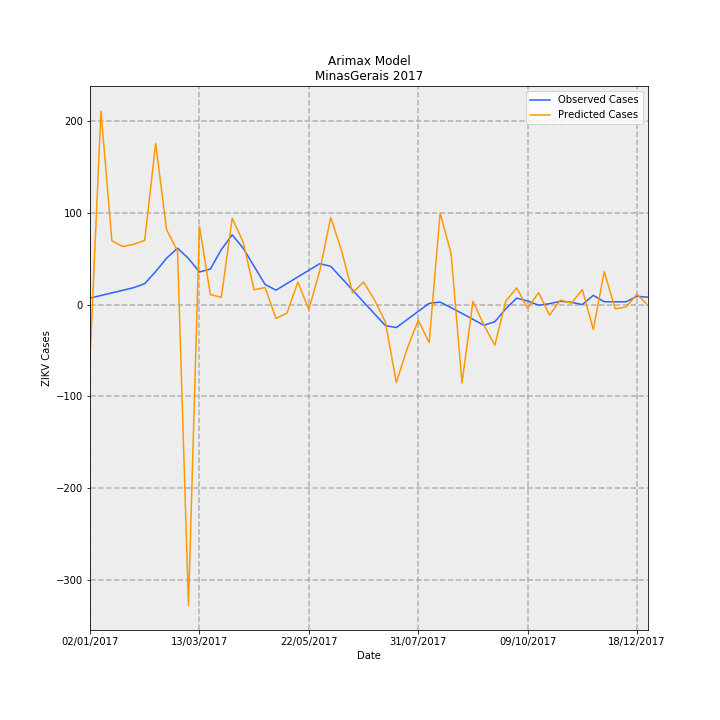

The data file committed next to this chart (first rows):
Date, predictions_incidence, observed_incidence, Predicted Cases, Observed Cases, error
02/01/2017, -0.2854, 0.03293, -60.28, 6.955, -67.23
09/01/2017, 0.9972, 0.04649, 210.6, 9.818, 200.8
16/01/2017, 0.3289, 0.06005, 69.45, 12.68, 56.77
23/01/2017, 0.299, 0.0736, 63.14, 15.54, 47.59
30/01/2017, 0.3109, 0.08716, 65.65, 18.41, 47.24
06/02/2017, 0.3309, 0.1077, 69.88, 22.74, 47.14
13/02/2017, 0.8307, 0.1698, 175.5, 35.86, 139.6
20/02/2017, 0.3859, 0.2388, 81.51, 50.44, 31.07
27/02/2017, 0.2751, 0.2905, 58.09, 61.35, -3.255
06/03/2017, -1.551, 0.2378, -327.5, 50.21, -377.7
13/03/2017, 0.4049, 0.1676, 85.51, 35.4, 50.11
20/03/2017, 0.05173, 0.1828, 10.93, 38.6, -27.67
27/03/2017, 0.03706, 0.2832, 7.827, 59.8, -51.98
03/04/2017, 0.4451, 0.3594, 94.01, 75.89, 18.12
10/04/2017, 0.3216, 0.2903, 67.92, 61.3, 6.613
17/04/2017, 0.07612, 0.197, 16.08, 41.6, -25.52
24/04/2017, 0.08765, 0.1037, 18.51, 21.89, -3.382
01/05/2017, -0.07137, 0.07409, -15.07, 15.65, -30.72
08/05/2017, -0.0444, 0.1082, -9.377, 22.86, -32.24
15/05/2017, 0.1159, 0.1424, 24.47, 30.07, -5.6
22/05/2017, -0.0252, 0.1765, -5.322, 37.29, -42.61
29/05/2017, 0.1735, 0.2107, 36.65, 44.5, -7.847
05/06/2017, 0.4484, 0.1972, 94.7, 41.64, 53.06
12/06/2017, 0.2762, 0.136, 58.34, 28.71, 29.62
19/06/2017, 0.06008, 0.07475, 12.69, 15.79, -3.1
26/06/2017, 0.1162, 0.01355, 24.55, 2.861, 21.68
03/07/2017, 0.02421, -0.04766, 5.112, -10.07, 15.18
10/07/2017, -0.09038, -0.1089, -19.09, -22.99, 3.904
17/07/2017, -0.4026, -0.1187, -85.02, -25.06, -59.96
24/07/2017, -0.2252, -0.07703, -47.55, -16.27, -31.29
31/07/2017, -0.08126, -0.0354, -17.16, -7.476, -9.687
07/08/2017, -0.1962, 0.006231, -41.44, 1.316, -42.76
14/08/2017, 0.4727, 0.01271, 99.83, 2.684, 97.15
21/08/2017, 0.2636, -0.01596, 55.67, -3.371, 59.04
28/08/2017, -0.4049, -0.04559, -85.51, -9.629, -75.88
04/09/2017, 0.0174, -0.07618, 3.676, -16.09, 19.76
11/09/2017, -0.1057, -0.1068, -22.32, -22.55, 0.2269
18/09/2017, -0.2096, -0.08869, -44.26, -18.73, -25.53
25/09/2017, 0.01786, -0.02193, 3.773, -4.632, 8.405
02/10/2017, 0.08556, 0.03314, 18.07, 7.0, 11.07
09/10/2017, -0.01897, 0.01818, -4.006, 3.84, -7.847
16/10/2017, 0.06138, -0.003529, 12.96, -0.7454, 13.71
23/10/2017, -0.05429, 0.004286, -11.47, 0.9051, -12.37
30/10/2017, 0.02328, 0.01702, 4.916, 3.595, 1.321
06/11/2017, 0.007183, 0.01139, 1.517, 2.405, -0.8879
13/11/2017, 0.07739, 0.0, 16.34, 0.0, 16.34
20/11/2017, -0.1286, 0.04735, -27.16, 10, -37.16
27/11/2017, 0.17, 0.0142, 35.91, 3, 32.91
04/12/2017, -0.02216, 0.0142, -4.68, 3, -7.68
11/12/2017, -0.01237, 0.0142, -2.613, 3, -5.613
18/12/2017, 0.05367, 0.04261, 11.33, 9, 2.334
25/12/2017, -0.004698, 0.03788, -0.9922, 8, -8.992
